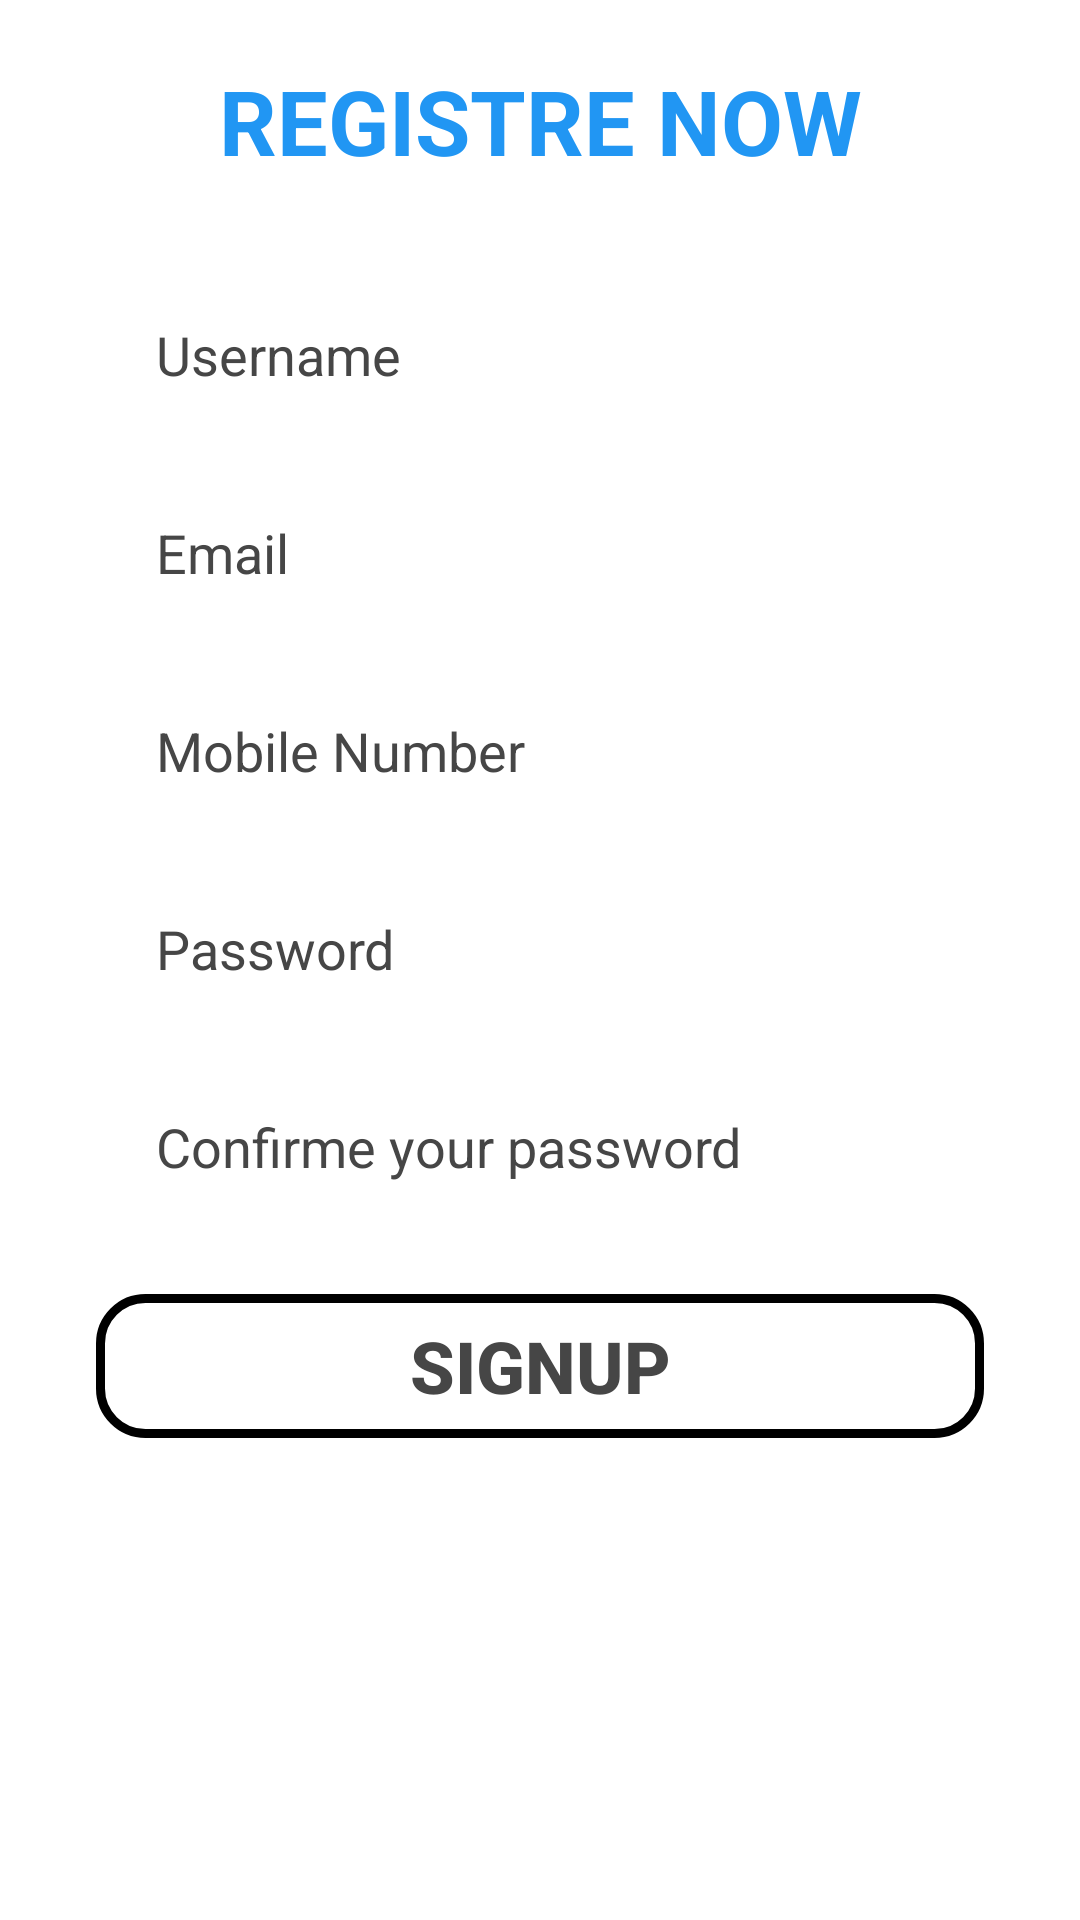

The Android layout XML behind this screen, and the referenced resources:
<!-- AndroidManifest.xml: application theme Theme.AndroidProject -->
<!-- res/layout/activity_signup_public.xml -->
<?xml version="1.0" encoding="utf-8"?>
<LinearLayout xmlns:android="http://schemas.android.com/apk/res/android"
    xmlns:app="http://schemas.android.com/apk/res-auto"
    xmlns:tools="http://schemas.android.com/tools"
    android:layout_width="match_parent"
    android:layout_height="match_parent"
    tools:context=".SignupPublic"
    android:orientation="vertical">

    <ScrollView
        android:layout_width="match_parent"
        android:layout_height="match_parent"
        >
        <LinearLayout
            android:layout_width="match_parent"
            android:layout_height="match_parent"
            android:orientation="vertical">

            <TextView
                android:id="@+id/textview"
                android:layout_width="match_parent"
                android:layout_height="wrap_content"
                android:text="REGISTRE NOW"
                android:textColor="@color/theme"
                android:textStyle="bold"
                android:textSize="30sp"
                android:layout_margin="20dp"
                android:textAlignment="center"
                android:gravity="center_horizontal"/>

            <ImageView
                android:layout_width="match_parent"
                android:layout_height="wrap_content"
                android:layout_marginTop="5dp"
                app:srcCompat="@drawable/logo_sign_up"/>


            <EditText
                android:id="@+id/userName"
                android:layout_width="match_parent"
                android:layout_height="50dp"
                android:layout_marginStart="32dp"
                android:layout_marginEnd="32dp"
                android:layout_marginTop="8dp"
                android:layout_marginBottom="8dp"
                android:hint="Username"
                android:ems="10"
                android:inputType="textPersonName"
                android:paddingStart="20dp"
                android:textColorHint="#464646"
                android:background="@drawable/edittext_background"
                android:paddingLeft="20dp" />

            <EditText
                android:id="@+id/email"
                android:layout_width="match_parent"
                android:layout_height="50dp"
                android:layout_marginStart="32dp"
                android:layout_marginEnd="32dp"
                android:layout_marginTop="8dp"
                android:layout_marginBottom="8dp"
                android:hint="Email"
                android:ems="10"
                android:inputType="textPersonName"
                android:paddingStart="20dp"
                android:textColorHint="#464646"
                android:background="@drawable/edittext_background"
                android:paddingLeft="20dp" />

            <EditText
                android:id="@+id/mobile"
                android:layout_width="match_parent"
                android:layout_height="50dp"
                android:layout_marginStart="32dp"
                android:layout_marginEnd="32dp"
                android:layout_marginTop="8dp"
                android:layout_marginBottom="8dp"
                android:hint="Mobile Number"
                android:ems="10"
                android:inputType="number|phone"
                android:paddingStart="20dp"
                android:textColorHint="#464646"
                android:background="@drawable/edittext_background"
                android:paddingLeft="20dp" />

            <EditText
                android:id="@+id/password"
                android:layout_width="match_parent"
                android:layout_height="50dp"
                android:layout_marginStart="32dp"
                android:layout_marginEnd="32dp"
                android:layout_marginTop="8dp"
                android:layout_marginBottom="8dp"
                android:hint="Password"
                android:ems="10"
                android:inputType="textPassword"
                android:paddingStart="20dp"
                android:textColorHint="#464646"
                android:background="@drawable/edittext_background"
                android:paddingLeft="20dp" />


            <EditText
                android:id="@+id/confirm_password"
                android:layout_width="match_parent"
                android:layout_height="50dp"
                android:layout_marginStart="32dp"
                android:layout_marginEnd="32dp"
                android:layout_marginTop="8dp"
                android:layout_marginBottom="8dp"
                android:hint="Confirme your password"
                android:ems="10"
                android:inputType="textPassword"
                android:paddingStart="20dp"
                android:textColorHint="#464646"
                android:background="@drawable/edittext_background"
                android:paddingLeft="20dp" />

            <Button
                android:id="@+id/btnSignupPublic"
                android:layout_width="match_parent"
                android:layout_height="wrap_content"
                android:text="SignUp"
                android:background="@drawable/background_btn_main"
                android:layout_marginTop="16dp"
                android:layout_marginBottom="8dp"
                android:layout_marginStart="32dp"
                android:layout_marginEnd="32dp"
                android:textSize="24sp"
                android:textStyle="bold"
                android:textColor="#464646"
                />


        </LinearLayout>
    </ScrollView>


</LinearLayout>
<!-- resources referenced by this layout -->
<resources>
  <color name="theme">#2196F3</color>
  <!-- drawable background_btn_main (drawable) -->
  <?xml version="1.0" encoding="utf-8"?>
  <selector xmlns:android="http://schemas.android.com/apk/res/android">
  <item>
      <shape android:shape="rectangle">
          <corners android:radius="15dp"/>
          <solid android:color="#00FFFFFF"/>
          <stroke android:color="#000" android:width="3dp"/>
  
      </shape>
  </item>
  </selector>
  <style name="Theme.AndroidProject" parent="Theme.MaterialComponents.DayNight.NoActionBar">
          
          <item name="colorPrimary">@color/theme</item>
          <item name="colorPrimaryVariant">@color/theme</item>
          <item name="colorOnPrimary">@color/white</item>
          
          <item name="colorSecondary">@color/teal_200</item>
          <item name="colorSecondaryVariant">@color/teal_700</item>
          <item name="colorOnSecondary">@color/black</item>
          
          <item name="android:statusBarColor" tools:targetApi="21">?attr/colorPrimaryVariant</item>
          
      </style>
  <color name="white">#FFFFFFFF</color>
  <color name="teal_200">#FF03DAC5</color>
  <color name="teal_700">#FF018786</color>
  <color name="black">#FF000000</color>
</resources>
